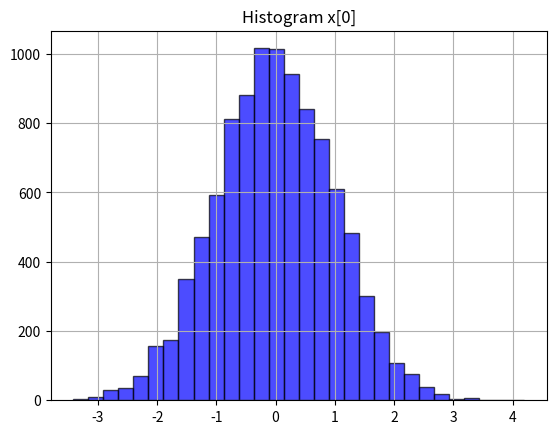
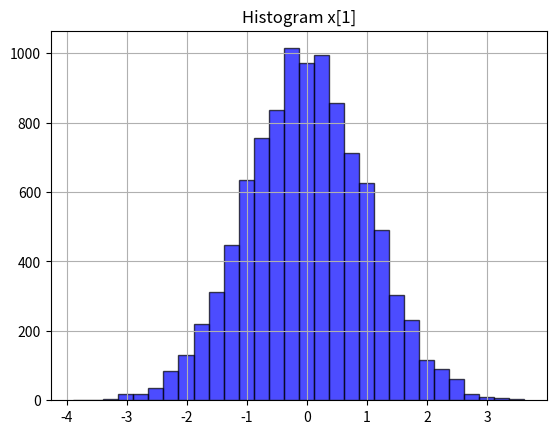
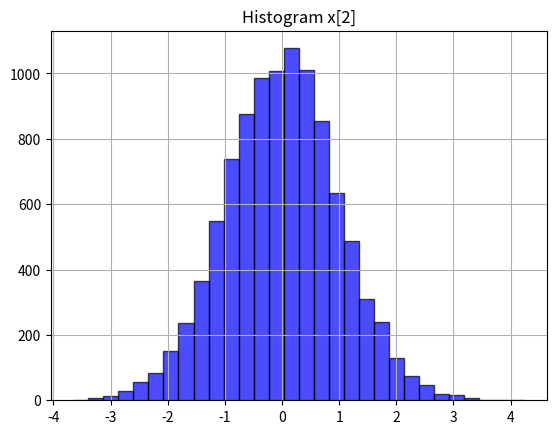
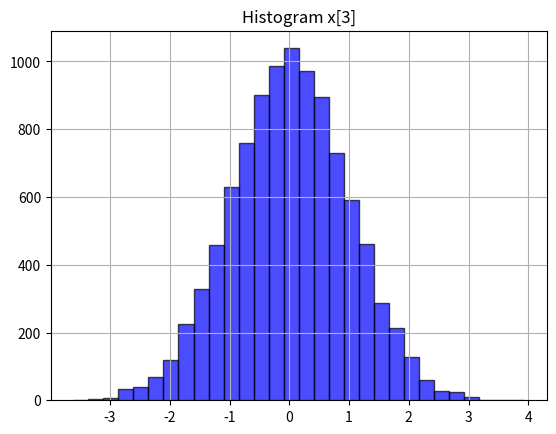
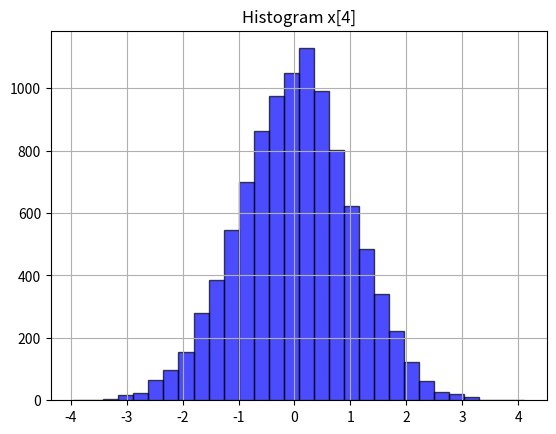
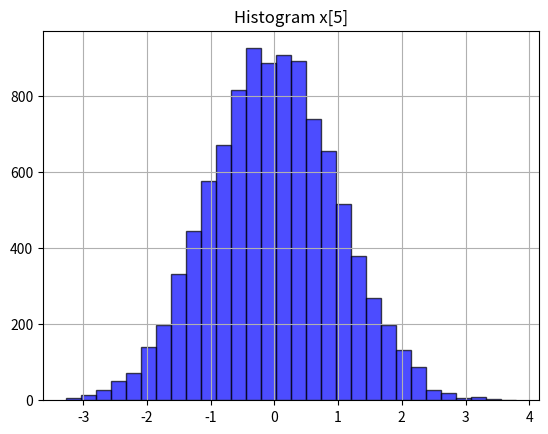

Python code for these plots, in order:
import numpy as np
import matplotlib.pyplot as plt

def main():

    n = 10000
    d = np.empty((n,6)) * np.nan

    for i in range(n):
        d[i,:] = np.array([np.random.normal() for _ in range(6)])

    for j in range(d.shape[1]):
        plt.figure()
        plt.grid(True, which='both')
        plt.hist(d[:,j], bins=30, alpha=0.7, color='blue', edgecolor='black')
        plt.title(f'Histogram x[{j}]')
        plt.show(block=True) 

if __name__ == '__main__':
    main()
